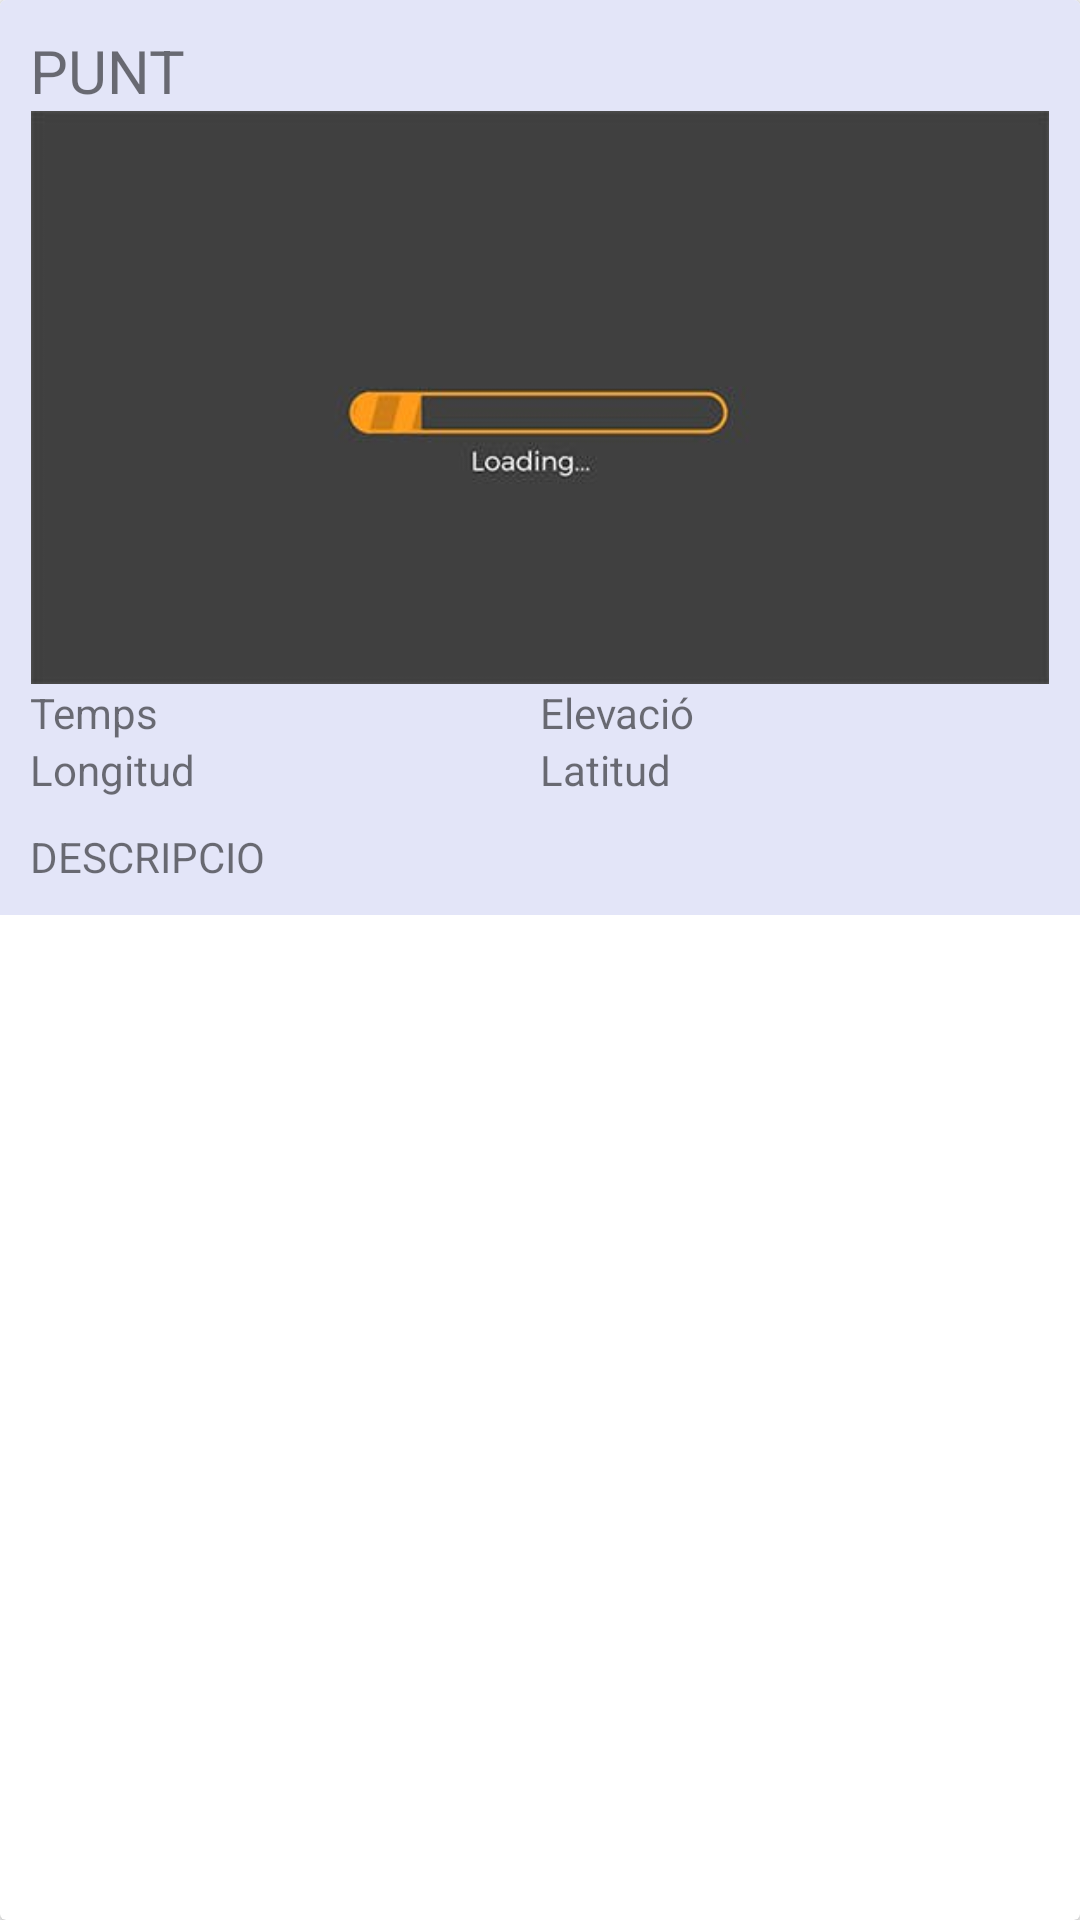

Here is an Android app screen rendered from its layout file. Give the layout XML and the strings, colors and styles it references.
<!-- AndroidManifest.xml: application theme AppTheme -->
<!-- res/layout/punt.xml -->
<?xml version="1.0" encoding="utf-8"?>
<androidx.cardview.widget.CardView
    android:id="@+id/cvwPlantillaPunt"
    xmlns:android="http://schemas.android.com/apk/res/android"
    android:layout_width="match_parent"
    android:layout_height="wrap_content"
    >

    <LinearLayout
        android:padding="10dp"
        android:orientation="vertical"
        android:layout_width="match_parent"
        android:layout_height="wrap_content"
        android:background="@color/lightBlue">

    <TextView
        android:id="@+id/tvwPuntNom"
        android:text="PUNT"
        android:textSize="20dp"
        android:layout_width="match_parent"
        android:layout_height="wrap_content"/>

    <ImageView
        android:id="@+id/imvPuntImatge"
        android:layout_width="match_parent"
        android:layout_height="wrap_content"
        android:src="@drawable/loading"
        android:adjustViewBounds="true"
        />

    <LinearLayout
        android:orientation="horizontal"
        android:layout_width="match_parent"
        android:layout_height="wrap_content">

        <TextView
            android:id="@+id/tvwPuntTemps"
            android:layout_weight="1"
            android:layout_width="0dp"
            android:layout_height="wrap_content"
            android:text="Temps"/>

        <TextView
            android:id="@+id/tvwPuntElevacio"
            android:layout_weight="1"
            android:layout_width="0dp"
            android:layout_height="wrap_content"
            android:text="Elevació"/>

    </LinearLayout>

    <LinearLayout
        android:orientation="horizontal"
        android:layout_width="match_parent"
        android:layout_height="wrap_content">

        <TextView
            android:id="@+id/tvwPuntLongitud"
            android:layout_weight="1"
            android:layout_width="0dp"
            android:layout_height="wrap_content"
            android:text="Longitud"/>

        <TextView
            android:id="@+id/tvwPuntLatitud"
            android:layout_weight="1"
            android:layout_width="0dp"
            android:layout_height="wrap_content"
            android:text="Latitud"/>

    </LinearLayout>

    <TextView
        android:id="@+id/tvwPuntDescripcio"
        android:layout_width="match_parent"
        android:layout_height="wrap_content"
        android:layout_marginTop="10dp"
        android:text="DESCRIPCIO"/>

    </LinearLayout>

</androidx.cardview.widget.CardView>
<!-- resources referenced by this layout -->
<resources>
  <color name="lightBlue">#E3E5F8</color>
  <!-- drawable loading: jpg bitmap (drawable, 3717 bytes) -->
  <style name="AppTheme" parent="Theme.AppCompat.Light.DarkActionBar">
          
          <item name="colorPrimary">@color/colorPrimary</item>
          <item name="colorPrimaryDark">@color/colorPrimaryDark</item>
          <item name="colorAccent">@color/colorAccent</item>
      </style>
  <color name="colorPrimary">#6E6968</color>
  <color name="colorPrimaryDark">#3700B3</color>
  <color name="colorAccent">#03DAC5</color>
</resources>
